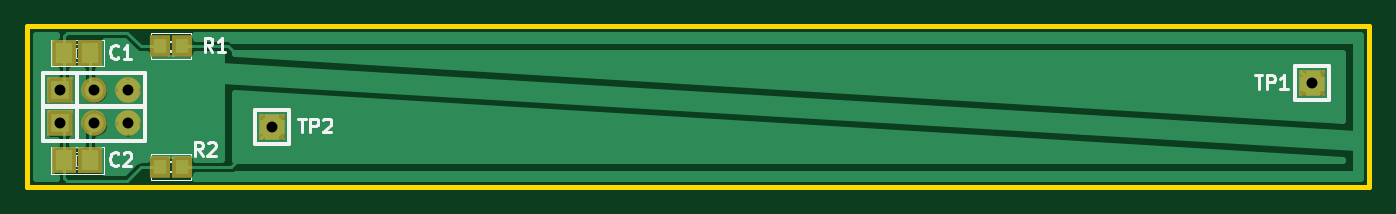
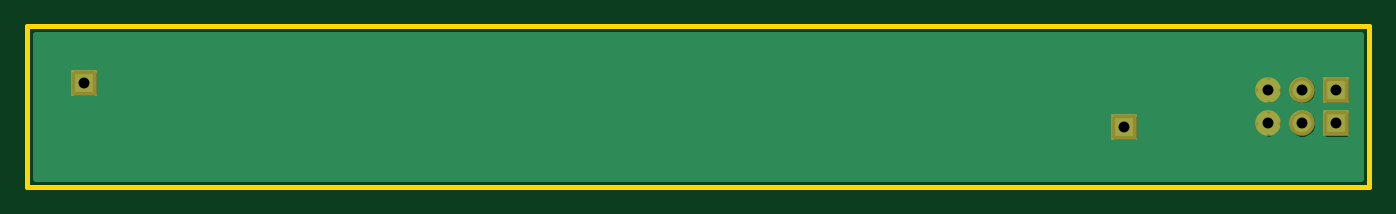
Circuit board: 7 layer files. Board 100.0 x 12.0 mm.
- bottom_copper: slider_test-Back.gbl (8146 bytes)
- top_copper: slider_test-Front.gtl (15585 bytes)
- bottom_mask: slider_test-Mask_Back.gbs (487 bytes)
- top_mask: slider_test-Mask_Front.gts (719 bytes)
- outline: slider_test-PCB_Edges.gbr (427 bytes)
- top_silk: slider_test-SilkS_Front.gto (6788 bytes)
- drill: slider_test.drl (169 bytes)

=== bottom_copper: slider_test-Back.gbl (8146 bytes, source omitted) ===
=== top_copper: slider_test-Front.gtl (15585 bytes, source omitted) ===
=== bottom_mask: slider_test-Mask_Back.gbs ===
G04 (created by PCBNEW-RS274X (2012-jan-04)-stable) date Wed 18 Jul 2012 10:47:18 AM CEST*
G01*
G70*
G90*
%MOIN*%
G04 Gerber Fmt 3.4, Leading zero omitted, Abs format*
%FSLAX34Y34*%
G04 APERTURE LIST*
%ADD10C,0.006000*%
%ADD11R,0.075000X0.075000*%
%ADD12C,0.075000*%
G04 APERTURE END LIST*
G54D10*
G54D11*
X66240Y-42224D03*
X29512Y-42421D03*
G54D12*
X30512Y-42421D03*
X31512Y-42421D03*
G54D11*
X29512Y-43406D03*
G54D12*
X30512Y-43406D03*
X31512Y-43406D03*
G54D11*
X35728Y-43504D03*
M02*

=== top_mask: slider_test-Mask_Front.gts ===
G04 (created by PCBNEW-RS274X (2012-jan-04)-stable) date Wed 18 Jul 2012 10:47:18 AM CEST*
G01*
G70*
G90*
%MOIN*%
G04 Gerber Fmt 3.4, Leading zero omitted, Abs format*
%FSLAX34Y34*%
G04 APERTURE LIST*
%ADD10C,0.006000*%
%ADD11R,0.059300X0.063300*%
%ADD12R,0.071100X0.079000*%
%ADD13R,0.075000X0.075000*%
%ADD14C,0.075000*%
G04 APERTURE END LIST*
G54D10*
G54D11*
X32442Y-41142D03*
X33110Y-41142D03*
G54D12*
X30394Y-41339D03*
X29646Y-41339D03*
G54D13*
X66240Y-42224D03*
X29512Y-42421D03*
G54D14*
X30512Y-42421D03*
X31512Y-42421D03*
G54D13*
X29512Y-43406D03*
G54D14*
X30512Y-43406D03*
X31512Y-43406D03*
G54D13*
X35728Y-43504D03*
G54D11*
X32442Y-44685D03*
X33110Y-44685D03*
G54D12*
X30394Y-44488D03*
X29646Y-44488D03*
M02*

=== outline: slider_test-PCB_Edges.gbr ===
G04 (created by PCBNEW-RS274X (2012-jan-04)-stable) date Wed 18 Jul 2012 10:47:18 AM CEST*
G01*
G70*
G90*
%MOIN*%
G04 Gerber Fmt 3.4, Leading zero omitted, Abs format*
%FSLAX34Y34*%
G04 APERTURE LIST*
%ADD10C,0.006000*%
%ADD11C,0.015000*%
G04 APERTURE END LIST*
G54D10*
G54D11*
X67913Y-40551D02*
X28543Y-40551D01*
X67913Y-45276D02*
X67913Y-40551D01*
X28543Y-45276D02*
X67913Y-45276D01*
X28543Y-40551D02*
X28543Y-45276D01*
M02*

=== top_silk: slider_test-SilkS_Front.gto (6788 bytes, source omitted) ===
=== drill: slider_test.drl ===
M48
INCH,TZ
T1C0.032
%
G90
G05
T1
X029512Y-042421
X029512Y-043406
X030512Y-042421
X030512Y-043406
X031512Y-042421
X031512Y-043406
X035728Y-043504
X066240Y-042224
T0
M30
